Run: headless pygame with SDL's dummy video driver; simulated clock (each Clock.tick advances the game by its frame time, no real sleeping); random seed 0; keys injected as events and as key.get_pressed() state; mouse plan: one left click at the window centre at the start of phase 2, then a move to the lower-right quarter at the start of phase 3.
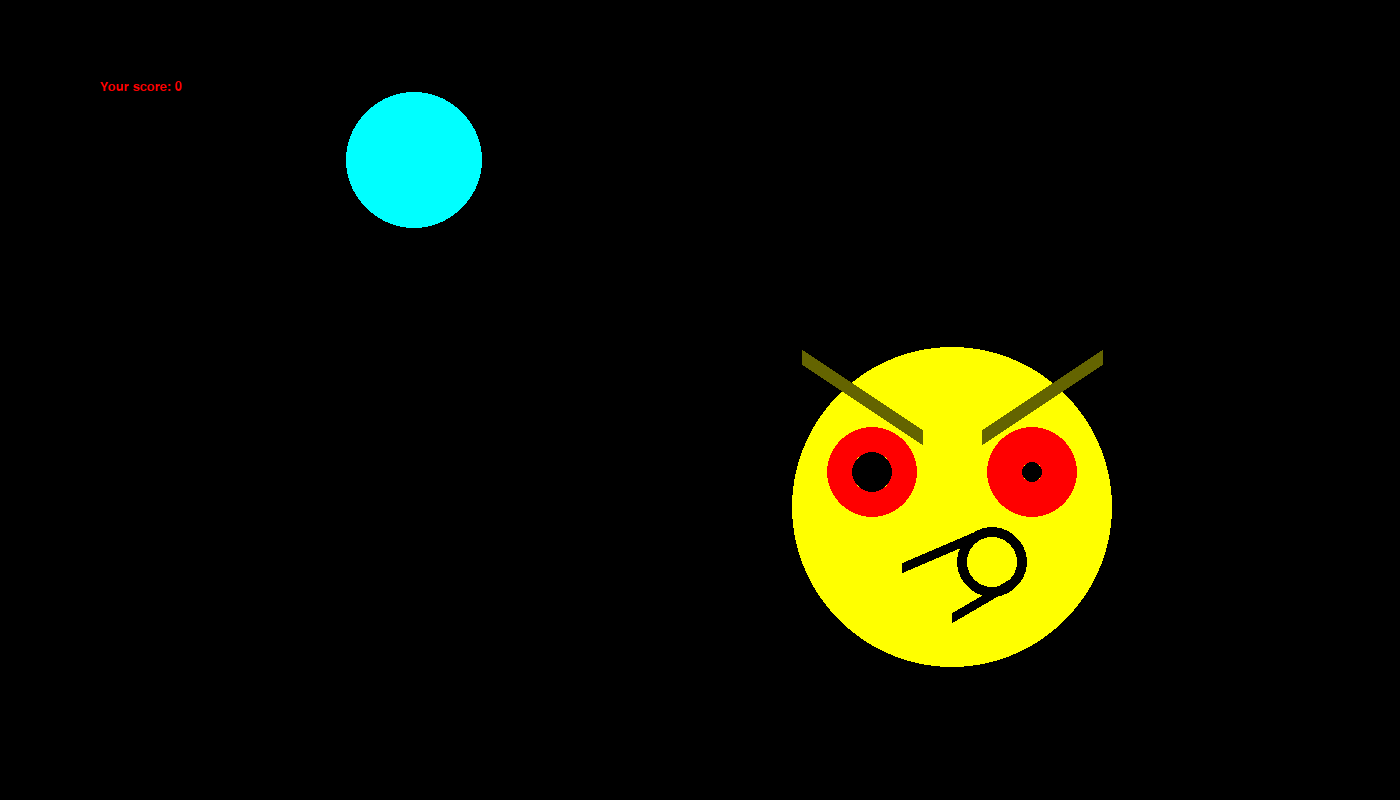
Frame 1 of 4 · flips 1–60 · no input
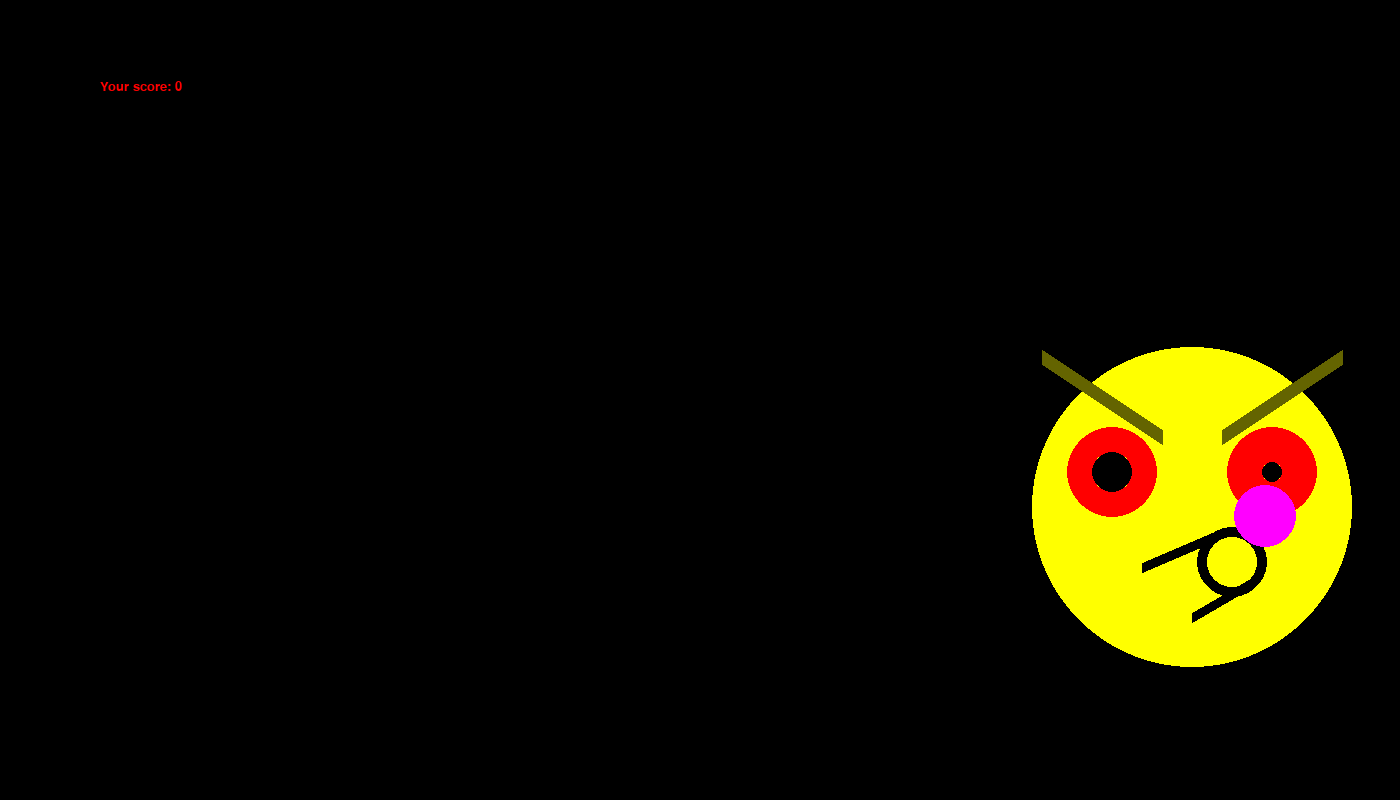
Frame 2 of 4 · flips 61–180 · clicked the window centre · tapped SPACE, RETURN · held RIGHT (→), D
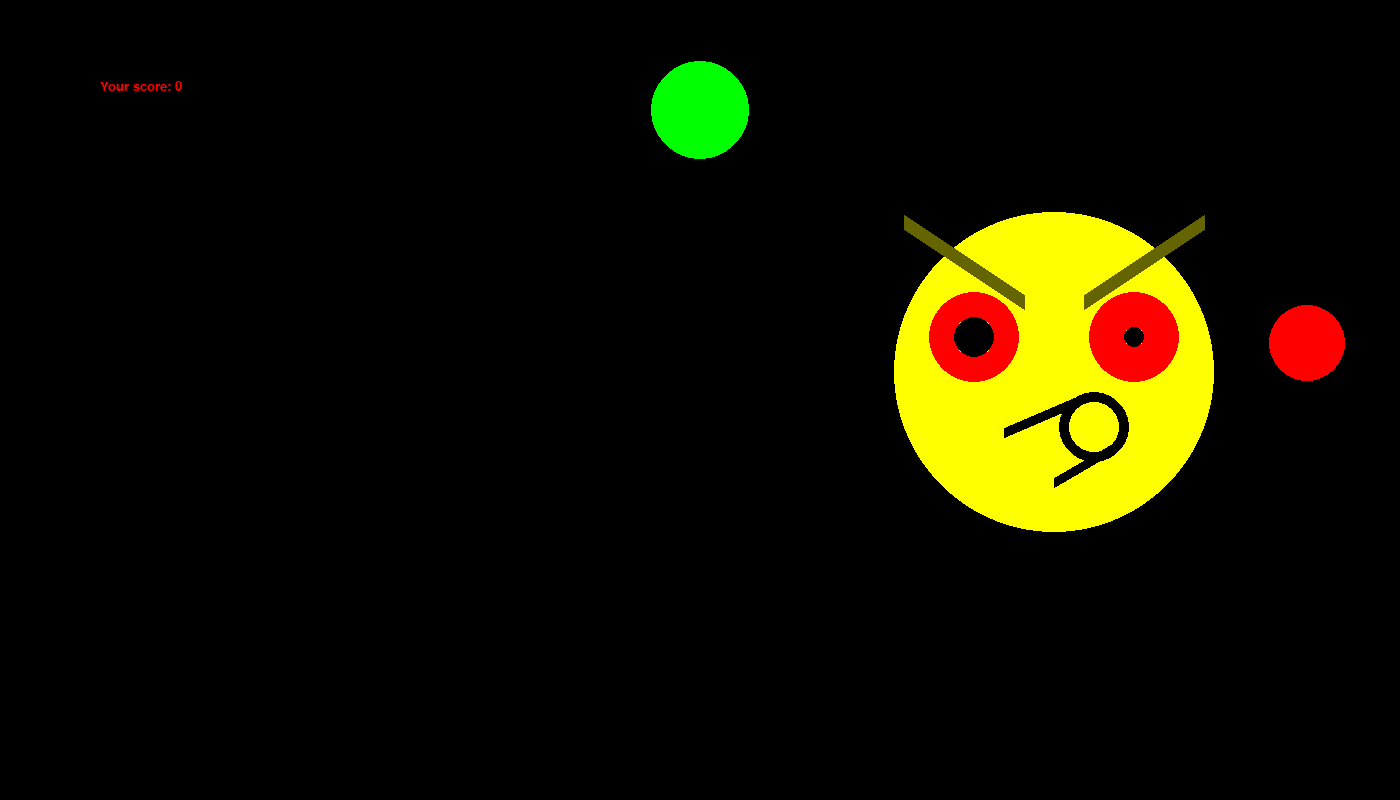
Frame 3 of 4 · flips 181–300 · moved the mouse to the lower-right quarter · held DOWN (↓), S
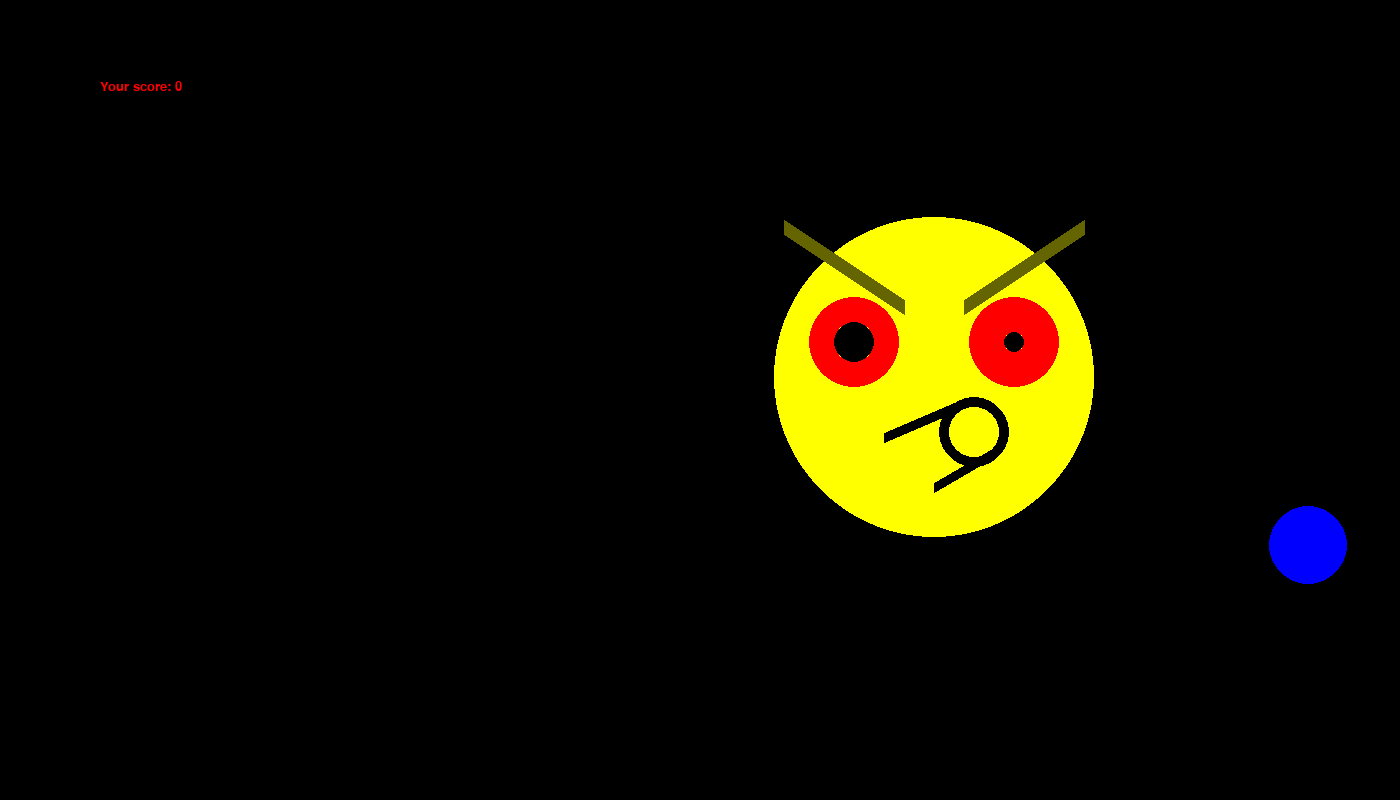
Frame 4 of 4 · flips 301–420 · held LEFT (←), A, UP (↑), W

The pygame program that drew these frames:

import pygame
import sys
from random import randint
from pygame.draw import *

pygame.init()
clock = pygame.time.Clock()

BLACK = (0, 0, 0)
BLUE = (0, 0, 255)
GREEN = (0, 255, 0)
RED = (255, 0, 0)
WHITE = (255, 255, 255)
YELLOW = (255, 255, 0)
MAGENTA = (255, 0, 255)
CYAN = (0, 255, 255)
BROWN = (100, 100, 0)
COLORS = [RED, BLUE, WHITE, GREEN, MAGENTA, CYAN, BLACK, BLACK, BLACK, BLACK, BLACK]

FPS = 60
Height = 800
# of play screen

Width = 1400
# of play screen

screen = pygame.display.set_mode((Width, Height))

x3 = randint(400, 900)
x1 = randint(200, 1100)
x2 = randint(200, 1100)
y3 = randint(400, 600)
y1 = randint(200, 600)
y2 = randint(200, 600)
r1 = randint(30, 70)
r2 = randint(30, 40)

speed = [randint(-4, 4), randint(-4, 4)]
speed1 = [randint(-4, 4), randint(-4, 4)]
speed2 = [randint(-4, 4), randint(-4, 4)]


# start speed of objects


def face(x, y):
    """
    Draws yellow Shrek (Yes, Yellow!) with centre (x, y)
    """
    pygame.draw.circle(screen, YELLOW, [x, y], 160)
    pygame.draw.line(screen, BROWN, [-150 + x, -150 + y], [-30 + x, -70 + y], 15)
    pygame.draw.line(screen, BROWN, [30 + x, -70 + y], [150 + x, -150 + y], 15)
    pygame.draw.circle(screen, BLACK, [-80 + x, -35 + y], 20)
    pygame.draw.circle(screen, RED, [-80 + x, -35 + y], 45, 25)
    pygame.draw.circle(screen, BLACK, [80 + x, -35 + y], 10)
    pygame.draw.circle(screen, RED, [80 + x, -35 + y], 45, 35)
    pygame.draw.circle(screen, BLACK, [40 + x, 55 + y], 35, 10)
    pygame.draw.line(screen, BLACK, [20 + x, 30 + y], [-50 + x, 60 + y], 10)
    pygame.draw.line(screen, BLACK, [60 + x, 75 + y], [x, 110 + y], 10)


def new_ball(x, y, r, color):
    if color == BLACK:
        circle(screen, color, (x, y), 0)
    else:
        circle(screen, color, (x, y), r)


run = True
counter = 0
# score counter

i = 0

while run:
    clock.tick(FPS)

    for event in pygame.event.get():
        if event.type == pygame.QUIT:
            run = False
        elif event.type == pygame.MOUSEBUTTONDOWN and (event.pos[0] - x3) ** 2 + (event.pos[1] - y3) ** 2 <= 80 ** 2:
            counter += 2
        # perfect hit on face

        elif event.type == pygame.MOUSEBUTTONDOWN and (event.pos[0] - x3) ** 2 + (event.pos[1] - y3) ** 2 <= 160 ** 2:
            counter += 1
        # bad hit on face

        elif event.type == pygame.MOUSEBUTTONDOWN and (event.pos[0] - x1) ** 2 + (event.pos[1] - y1) ** 2 <= (
                r1 // 2) ** 2:
            counter += 20
        # perfect hit on 1st circle

        elif event.type == pygame.MOUSEBUTTONDOWN and (event.pos[0] - x1) ** 2 + (event.pos[1] - y1) ** 2 <= r1 ** 2:
            counter += 10
        # bad hit on 1st circle

        elif event.type == pygame.MOUSEBUTTONDOWN and (event.pos[0] - x2) ** 2 + (event.pos[1] - y2) ** 2 <= (
                r2 // 2) ** 2:
            counter += 20
        # perfect hit on 2nd circle

        elif event.type == pygame.MOUSEBUTTONDOWN and (event.pos[0] - x2) ** 2 + (event.pos[1] - y2) ** 2 <= r2 ** 2:
            counter += 10
        # bad hit on 2nd circle

    x3 += speed[0]
    y3 += speed[1]
    x1 -= speed1[0]
    y1 -= speed1[1]
    x2 -= speed2[0]
    y2 -= speed2[1]
    # moving our objects

    if x3 + 190 >= Width or x3 - 190 <= 0:
        if x3 + 190 >= Width:
            x3 = Width - 200
        elif x3 - 190 <= 0:
            x3 = 200
        speed[0] = -speed[0]
        speed[1] += randint(-3, 3)
    if y3 + 190 >= Height or y3 - 190 <= 0:
        if y3 + 190 >= Height:
            y3 = Height - 200
        elif y3 - 190 <= 0:
            y3 = 200
        speed[1] = -speed[1]
        speed[0] += randint(-3, 3)

    if x1 + r1 + 10 >= Width or x1 - r1 - 10 <= 0:
        if x1 + r1 + 10 >= Width:
            x1 = Width - r1 - 40
        elif x1 - r1 - 10 <= 0:
            x1 = r1 + 40
        speed1[0] = -speed1[0]
        speed1[1] += randint(-3, 3)
    if y1 + r1 + 10 >= Height or y1 - r1 - 10 <= 0:
        if y1 + r1 + 10 >= Height:
            y1 = Height - r1 - 40
        elif y1 - r1 - 10 <= 0:
            y1 = r1 + 40
        speed1[1] = -speed1[1]
        speed1[0] += randint(-3, 3)

    if x2 + r2 + 10 >= Width or x2 - r2 - 10 <= 0:
        if x2 + r2 + 10 >= Width:
            x2 = Width - r2 - 40
        elif x2 - r2 - 10 <= 0:
            x2 = r2 + 40
        speed2[0] = -speed2[0]
        speed2[1] += randint(-3, 3)
    if y2 + r2 + 10 >= Height or y2 - r2 - 10 <= 0:
        if y2 + r2 + 10 >= Height:
            y2 = Height - r2 - 40
        elif y2 - r2 - 10 <= 0:
            y2 = r2 + 40
        speed2[1] = -speed2[1]
        speed2[0] += randint(-3, 3)

    # reflecting from borders with random speed after collision

    f = pygame.font.SysFont('arial', 20)
    screen_text = f.render('Your score: ' + str(counter), 1, RED)
    pos = screen_text.get_rect(topleft=(Width // 14, Height // 10))
    # score bar (another surface)

    screen.fill(BLACK)

    face(x3, y3)

    if i % 20 == 0:
        col1 = COLORS[randint(0, 6)]
        col2 = COLORS[randint(0, 6)]
        i = 0
    # changing color every certain amount of time if it's black ball disappears

    if i % 20 == 0:
        r1 = randint(30, 70)
        r2 = randint(30, 40)
        i = 0
    # changing radius

    new_ball(x1, y1, r1, col1)
    new_ball(x2, y2, r2, col2)

    screen.blit(screen_text, pos)
    # putting score bar on screen

    i += 1

    pygame.display.update()
pygame.quit()
